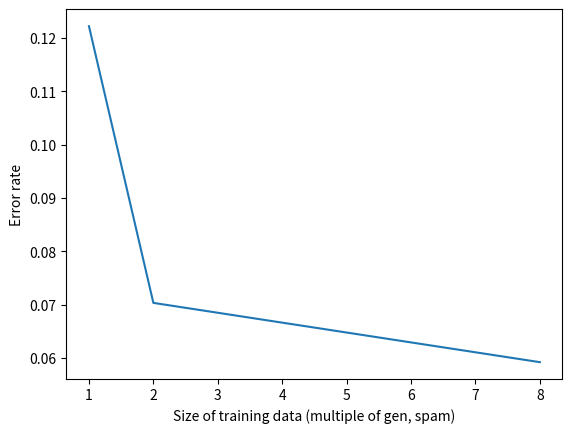

The matplotlib source for this figure:
# ls = [101, 10, 1026, 1050, 106, 1071, 111, 113, 115, 115, 116, 1165, 118, 1208, 1209, 121, 121, 124, 128, 128, 1290, 129, 130, 131, 132, 135, 1355, 1388, 141, 142, 147, 147, 147, 152, 153, 154, 159, 160, 161, 16, 163, 168, 168, 170, 1715, 173, 174, 178, 181, 187, 190, 195, 197, 20, 211, 21, 218, 22, 221, 222, 230, 231, 234, 236, 236, 24, 240, 24, 24, 25, 257, 266, 266, 267, 268, 268, 27, 27, 275, 276, 280, 28, 283, 283, 290, 29, 299, 300, 30, 302, 302, 305, 316, 320, 322, 327, 328, 33, 331, 331, 340, 34, 345, 345, 35, 35, 354, 363, 368, 37, 371, 38, 39, 40, 404, 433, 44, 445, 447, 448, 449, 45, 451, 47, 471, 47, 48, 492, 50, 50, 51, 526, 532, 551, 56, 57, 571, 59, 60, 60, 60, 63, 64, 643, 65, 654, 660, 660, 66, 66, 66, 680, 69, 700, 70, 71, 713, 72, 76, 76, 766, 78, 80, 833, 86, 86, 872, 90, 9, 92, 93, 94, 95, 95, 953, 96, 96, 97, 98, 98, 10, 104, 108, 109, 109, 11, 115, 1158, 1158, 116, 117, 118, 120, 124, 124, 125, 129, 134, 14, 149, 159, 160, 16, 161, 164, 164, 165, 166, 175, 178, 180, 180, 18, 183, 193, 195, 198, 199, 200, 20, 201, 203, 209, 214, 219, 220, 220, 2262, 23, 239, 253, 257, 272, 280, 286, 293, 293, 305, 325, 35, 36, 364, 371, 4063, 4516, 457, 4635, 481, 5, 5, 5, 52, 55, 587, 62, 621, 69, 73, 78, 80, 8, 81, 8185, 87, 89, 9, 91, 92, 94, 98]

# ces = [6.583147308603216, 7.768527392345105, 6.194693525535046, 6.099013057014875, 6.812029838048052, 6.933890479349314, 6.371879567041656, 6.142219274653317, 6.728362803670868, 5.397749604851186, 5.366399423757196, 6.459517062281446, 6.148696063997124, 4.895701943096042, 6.70324785091129, 6.072855583407783, 6.614607069435036, 6.365710353959711, 6.033272909127814, 6.640186419193984, 5.979444673913149, 6.96950636905824, 6.404321692614996, 6.240637000632307, 5.888468941618614, 4.87614652098279, 6.385605943677394, 6.478606765704786, 6.330750633102297, 7.008321392831245, 5.993555441591331, 6.896864425855727, 6.342574477708574, 6.383668891645984, 5.790024763587243, 6.9184654441253, 6.344852869431552, 6.468593286048495, 6.453400027555113, 5.924870270800957, 4.75858164326868, 7.26360400704606, 6.246585937587068, 6.505135525569652, 6.641006523548191, 7.432874989295699, 7.159899931414656, 6.55152041168543, 6.030647175433303, 5.643468124814358, 5.936962053490877, 6.144627411887224, 6.351434313706753, 5.447543506122606, 6.607202505011586, 6.366173070093562, 5.971439336088943, 6.506427076938032, 6.248531598811033, 6.574781522021394, 5.861947520480314, 6.8990414712234145, 5.761526277144448, 6.824502968662692, 6.029911457995076, 6.0502731977645245, 2.9197883317658087, 5.839068129617355, 7.291603205474714, 6.8225419120280115, 6.22151653543627, 2.8959179388198333, 6.470519271941472, 6.7480134141200265, 6.966768417432382, 6.477113704595658, 4.958236264046454, 7.007988680573764, 6.903612671357277, 5.645585817833429, 6.310516643832005, 7.354552067282696, 6.9570691702116605, 6.224267529415513, 6.684279350637958, 6.895545917232426, 3.7754287588274296, 6.418466968103685, 6.192438044958601, 6.838323096666066, 6.589488168068227, 6.527611419216397, 6.340769992968797, 6.746105872775983, 6.099409834635807, 6.192875395209244, 6.3651041314794945, 7.772101749155657, 6.397193904861652, 6.623997156237257, 6.6862249712908275, 5.420724839584893, 5.99202549024917, 6.6964361444840454, 6.92656213206296, 6.3881847493217645, 3.118836714670243, 6.829354196149147, 6.418033426517724, 6.211669113998836, 6.949333928456936, 6.969208996570484, 6.676112309141945, 3.044385524876595, 7.15577357115161, 6.9750811862665705, 4.668305832558961, 7.133528412087872, 5.97817394366714, 6.404280672992118, 7.077925277710365, 7.447276974678089, 6.79603536243266, 5.616431347648599, 5.839526715751863, 5.942073449140042, 6.351978200699484, 5.852839050904114, 7.231418933039364, 4.598752467971162, 7.332481098549132, 6.488450051435002, 6.956336808905635, 6.174497960587144, 7.592996786487412, 6.2750345667242655, 6.9133258001039914, 5.658213499591516, 5.08250156462989, 6.291666795890884, 5.677244888677398, 6.078200234160291, 6.115820184628311, 6.944005330045107, 5.855418876558471, 6.667558309149376, 7.04891431508415, 6.128028309089045, 6.111260561165235, 5.759683945720175, 5.576192890944308, 6.209876305945557, 6.921530032064131, 5.73534878295284, 5.35910632179211, 5.396656570995752, 6.200661701683437, 3.9953073564029213, 6.227407521724716, 6.3365394776048936, 5.260774629653357, 6.284110993077533, 6.39808772857479, 5.842235219161488, 6.730564254264899, 7.007903125879595, 6.5822840805649445, 6.718574264360017, 7.433923137873726, 5.488799882668694, 6.54817244058898, 6.283450238613103, 6.767652338356579, 6.54286553118712, 6.767472968015735, 7.116598114345895, 5.87592717913313, 6.322241177696389, 5.881775250570948, 6.978422359542082, 7.689239383299165, 6.8140165051112955, 6.675753879084205, 6.504229361420177, 6.504229361420177, 8.360785873341815, 6.688916559170547, 6.724684787655479, 6.7282146507721645, 7.373987388959054, 5.981256432194719, 6.837154072782096, 3.2928229936541844, 5.666495816960529, 5.666495816960529, 5.608991799625694, 6.372056886309955, 5.928585411421449, 6.337187462118663, 6.145852589751593, 3.809833996173825, 4.650462728062274, 6.951793184176901, 7.472935427533069, 6.8668016372572485, 7.615273366286762, 6.176648882652, 6.224602187200715, 7.087684420149682, 6.626417880708776, 7.104643418881739, 7.214108988643025, 5.350392851112145, 7.394584631840304, 6.783538841088643, 7.0632229072076465, 1.3106953940287802, 1.2708137358285019, 6.663964465243764, 5.506856581911875, 1.1423422181001437, 6.98198987069622, 6.595584516958351, 6.932977015567237, 6.355737486714578, 6.455466857379759, 6.4144735328452684, 7.1493825937685855, 5.456080461244423, 7.478169673500354, 5.9017927486702195, 6.903094223464952, 7.1648017192013755, 6.883576418327477, 6.896061540046744, 6.566384963698405, 6.566806464871888, 6.5051508713808746, 7.092395432384479, 6.862608755442944, 6.219089117252202, 7.2897876378427515, 7.214610456863073, 7.258821636812559, 6.805709063651269, 7.206954767440008, 7.17665983486691, 6.626965711757678, 1.606137035936553, 1.606137035936553, 7.449943911439135, 7.136876529958244, 7.924138502244381, 6.449650024273147, 7.869302759919752, 7.237537015328917, 6.887149061705561, 7.351016427643458, 6.759729656305967, 5.659972807772423, 5.287006391100658, 6.599046603430829, 4.58868460889307, 7.20309905036951, 3.059634546981324, 4.7856874964497855, 7.158061886506871, 6.562447015126636, 7.364528491490109, 7.448147702905593]


# from statsmodels.nonparametric.smoothers_lowess import lowess
import matplotlib.pyplot as plt

# ls, ces = zip(*sorted(zip(ls, ces)))
# lowess_result = lowess(ces, ls)

# smoothed_x = lowess_result[:, 0]
# smoothed_y = lowess_result[:, 1]

# plt.xlabel("Length (# of words)")
# plt.ylabel("Cross-entropy per Word (bits)")
# plt.plot(ls, ces, 'r.')
# plt.plot(smoothed_x, smoothed_y)
# plt.show()

x = [1, 2, 4, 8]
y = [33 / 270, 19 / 270, 18 / 270, 16 / 270]

plt.xlabel("Size of training data (multiple of gen, spam)")
plt.ylabel("Error rate")
plt.plot(x, y)
plt.show()
